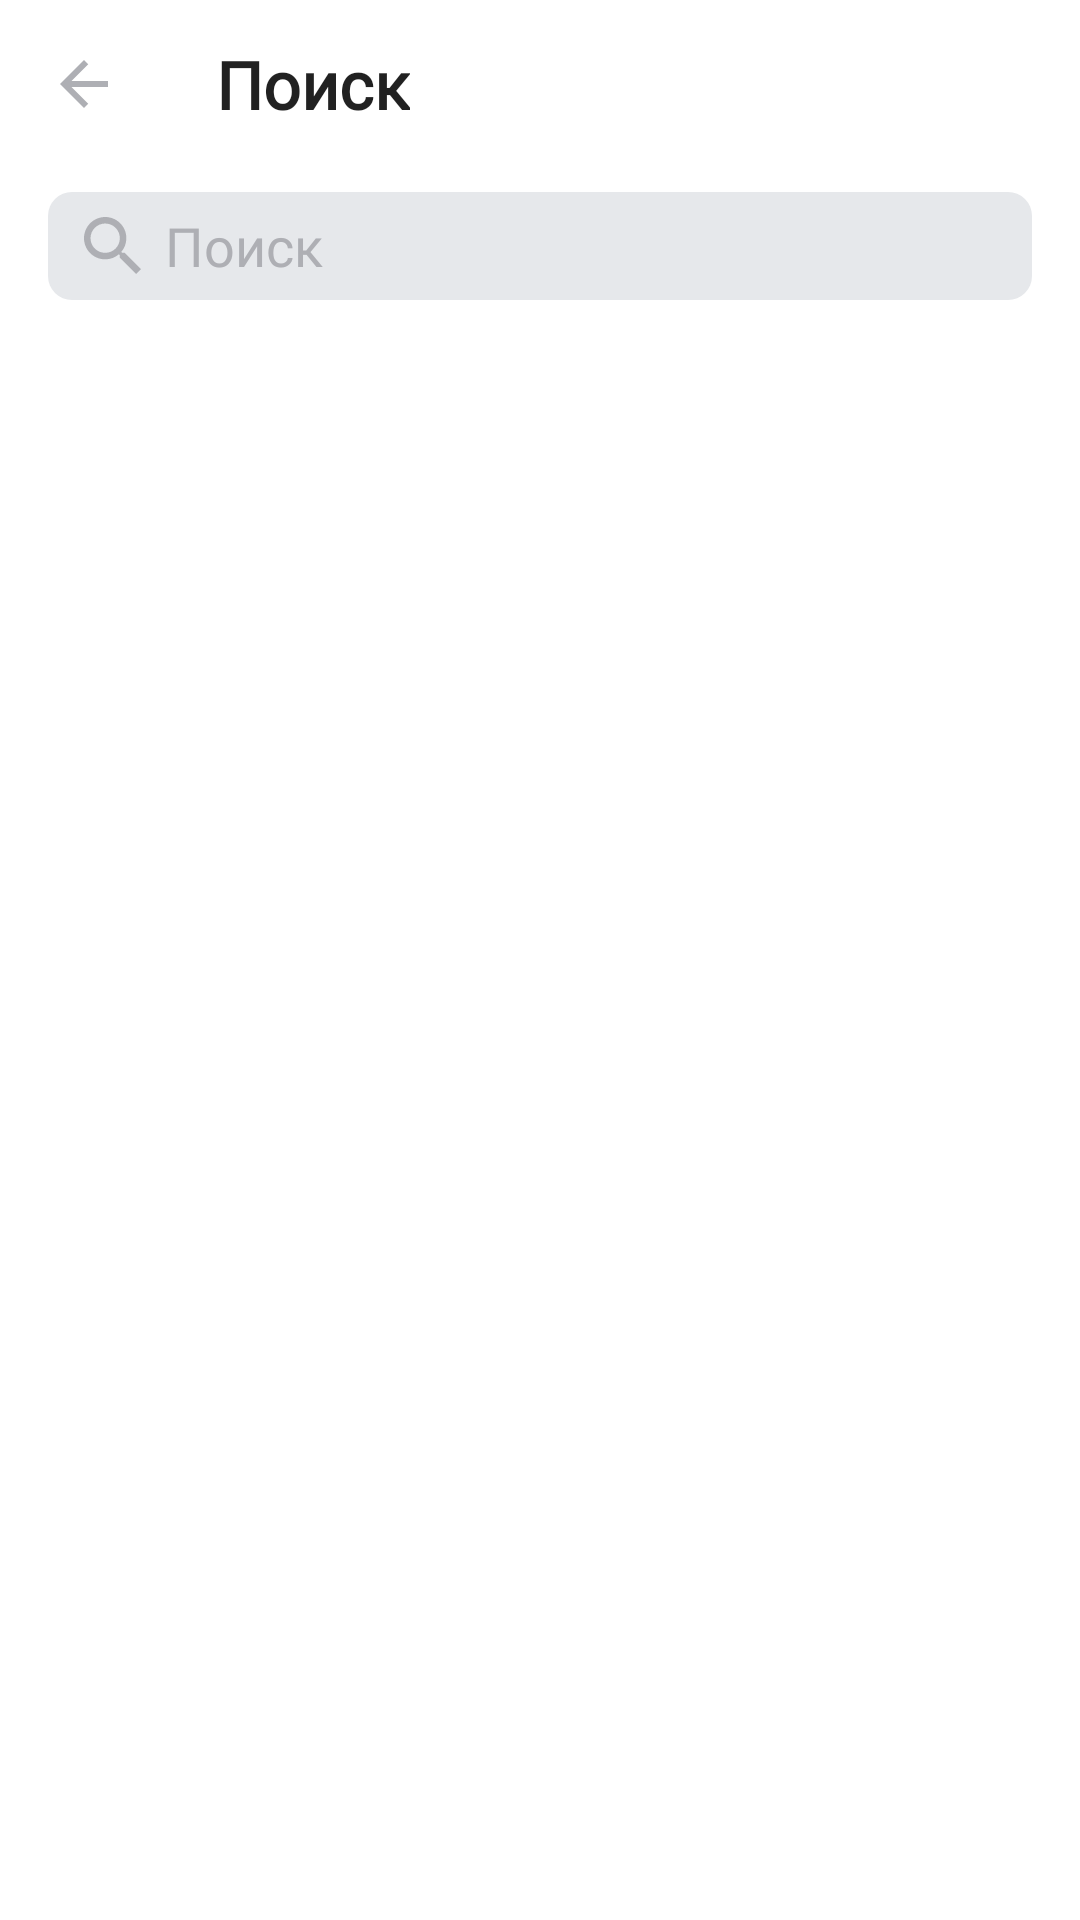

Layout XML and referenced resources for this Android screen:
<!-- AndroidManifest.xml: application theme Theme.PlaylistMaker -->
<!-- res/layout/activity_search.xml -->
<?xml version="1.0" encoding="utf-8"?>
<LinearLayout
    xmlns:android="http://schemas.android.com/apk/res/android"
    xmlns:app="http://schemas.android.com/apk/res-auto"
    xmlns:tools="http://schemas.android.com/tools"
    android:layout_width="match_parent"
    android:layout_height="match_parent"
    android:orientation="vertical"
    android:theme="@style/Theme.PlaylistMaker">

    
    <com.google.android.material.appbar.MaterialToolbar
        android:id="@+id/title_search"
        android:layout_width="match_parent"
        android:layout_height="wrap_content"
        app:title="@string/search"
        app:titleTextAppearance="@style/ToolbarTitle"
        app:navigationIcon="@drawable/ic_arrow_back" />

    

    <FrameLayout
        android:layout_width="match_parent"
        android:layout_height="52dp"
        android:paddingTop="@dimen/tiny_padding"
        android:paddingHorizontal="@dimen/default_padding"
        android:paddingVertical="@dimen/tiny_padding">

        
        <EditText
            android:id="@+id/inputEditText"
            style="@style/SearchBarEditText"
            android:layout_width="match_parent"
            android:layout_height="match_parent"
            android:background="@drawable/search_bar"
            android:drawableStart="@drawable/ic_search"
            android:drawablePadding="@dimen/tiny_padding"
            android:textCursorDrawable="@drawable/ic_cursor"
            android:paddingHorizontal="@dimen/small_padding"
            android:imeOptions="actionDone"
            android:singleLine="true"
            tools:text="Очень очень длинный поисковой запрос самый настоящий для проверки работы" />

        
        <ImageView
            android:id="@+id/clearIcon"
            style="@style/SearchBarIcons"
            android:layout_gravity="end|center_vertical"
            android:layout_marginEnd="@dimen/default_marginEnd"
            android:contentDescription="@string/track_cover"
            android:src="@drawable/ic_clear"
            android:visibility="gone" />
    </FrameLayout>

    
    <androidx.recyclerview.widget.RecyclerView
        android:id="@+id/recyclerView"
        android:layout_width="match_parent"
        android:layout_height="match_parent"
        android:layout_marginTop="@dimen/default_padding"
        app:layoutManager="androidx.recyclerview.widget.LinearLayoutManager"
        tools:listitem="@layout/item_track" />

    
    <FrameLayout
        android:layout_width="match_parent"
        android:layout_height="wrap_content"
        android:layout_marginTop="@dimen/margin_50dp">
        
        <LinearLayout
            android:id="@+id/placeholderNoResults"
            android:layout_width="match_parent"
            android:layout_height="match_parent"
            android:orientation="vertical"
            android:gravity="center"
            android:visibility="gone"
            android:padding="@dimen/default_padding">
            <ImageView
                android:layout_width="@dimen/placeholder_def_size"
                android:layout_height="@dimen/placeholder_def_size"
                android:src="@drawable/placeholder_no_results" />
            <TextView
                android:layout_width="wrap_content"
                android:layout_height="wrap_content"
                android:text="@string/placeholder_no_results"
                android:fontFamily="@font/ys_display_medium"
                android:textSize="@dimen/placeholder_text_size"
                android:textColor="@color/placeholder_base_color"
                android:gravity="center"
                android:layout_marginTop="@dimen/margin_16dp" />
        </LinearLayout>

        
        <LinearLayout
            android:id="@+id/placeholderServerError"
            android:layout_width="match_parent"
            android:layout_height="match_parent"
            android:orientation="vertical"
            android:gravity="center"
            android:visibility="gone"
            android:padding="@dimen/default_padding">
            <ImageView
                android:layout_width="@dimen/placeholder_def_size"
                android:layout_height="@dimen/placeholder_def_size"
                android:src="@drawable/placeholder_server_error" />
            <TextView
                android:layout_width="wrap_content"
                android:layout_height="wrap_content"
                android:text="@string/placeholder_server_error_text"
                android:fontFamily="@font/ys_display_medium"
                android:textSize="@dimen/placeholder_text_size"
                android:textColor="@color/placeholder_base_color"
                android:gravity="center"
                android:layout_marginTop="@dimen/margin_16dp" />

            
            <Button
                android:id="@+id/refreshButton"
                android:layout_width="wrap_content"
                android:layout_height="36dp"
                android:text="@string/refresh_button_text"
                android:fontFamily="@font/ys_display_medium"
                android:textSize="@dimen/text_size_14sp"
                android:layout_marginTop="@dimen/margin_24dp"
                android:textAllCaps="false"
                android:background="@drawable/util_rounded_corners" />
        </LinearLayout>

        
    </FrameLayout>
    <LinearLayout
        android:id="@+id/historyLayout"
        android:layout_width="match_parent"
        android:layout_height="wrap_content"
        android:orientation="vertical"
        android:visibility="gone"
        tools:visibility="visible">

        
        <TextView
            android:id="@+id/historyTitle"
            android:layout_width="wrap_content"
            android:layout_height="wrap_content"
            android:layout_gravity="center_horizontal"
            android:fontFamily="@font/ys_display_medium"
            android:text="@string/you_searched"
            android:textColor="@color/placeholder_base_color"
            android:textSize="@dimen/placeholder_text_size"
            android:layout_marginTop="@dimen/margin_24dp" />

        
        <androidx.recyclerview.widget.RecyclerView
            android:id="@+id/historyRecyclerView"
            android:layout_width="match_parent"
            android:layout_height="0dp"
            android:layout_weight="1"
            android:layout_marginTop="20dp"
            tools:listitem="@layout/item_track" />

        
        <Button
            android:id="@+id/clearHistoryButton"
            android:layout_width="wrap_content"
            android:layout_height="36dp"
            android:layout_gravity="center_horizontal"
            android:text="@string/clear_history"
            android:layout_marginTop="@dimen/margin_24dp"
            android:background="@drawable/clear_history_button"
            android:textColor="?attr/colorOnPrimary"
            android:textAllCaps="false"
            android:gravity="center" android:textAlignment="center"/>
    </LinearLayout>
</LinearLayout>
<!-- res/layout/item_track.xml (included above) -->
<?xml version="1.0" encoding="utf-8"?>
<LinearLayout xmlns:android="http://schemas.android.com/apk/res/android"
    xmlns:app="http://schemas.android.com/apk/res-auto"
    xmlns:tools="http://schemas.android.com/tools"
    android:layout_width="match_parent"
    android:layout_height="wrap_content"
    android:orientation="horizontal"
    android:paddingTop="@dimen/tiny_padding"
    android:paddingBottom="@dimen/tiny_padding"
    android:paddingStart="13dp"
    android:paddingEnd="20dp"
    android:gravity="center_vertical">

    <ImageView
        android:id="@+id/artworkImageView"
        android:layout_width="@dimen/cover_size"
        android:layout_height="@dimen/cover_size"
        android:scaleType="centerCrop"
        android:layout_marginEnd="@dimen/margin_8dp"
        app:srcCompat="@drawable/placeholder"
        tools:src="@tools:sample/avatars"
        tools:ignore="ContentDescription" />

    <LinearLayout
    android:layout_width="0dp"
    android:layout_height="wrap_content"
    android:layout_weight="1"
    android:orientation="vertical">

    <TextView
        android:id="@+id/trackNameTextView"
        android:layout_width="match_parent"
        android:layout_height="wrap_content"
        style="@style/TrackName"
        android:maxLines="1"
        android:ellipsize="end"
        tools:text="Track" />

    <LinearLayout
        android:layout_width="match_parent"
        android:layout_height="wrap_content"
        android:orientation="horizontal"
        android:layout_weight="1"
        android:layout_marginTop="1dp"
        android:gravity="center_vertical">

        <TextView
            android:id="@+id/artistNameTextView"
            android:layout_width="0dp"
            android:layout_height="wrap_content"
            android:layout_weight="1"
            android:fontFamily="@font/ys_display_regular"
            android:textSize="@dimen/text_size_11sp"
            android:textColor="@color/YP_Text_Gray"
            android:singleLine="true"
            android:ellipsize="end"
            tools:text="Author"
            tools:ignore="NestedWeights" />

        <ImageView
            android:layout_width="wrap_content"
            android:layout_height="wrap_content"
            android:src="@drawable/dot3px"
            android:layout_marginStart="5dp"
            android:layout_marginEnd="5dp"
            tools:ignore="ContentDescription" />

        <TextView
        android:id="@+id/trackTimeTextView"
        android:layout_width="wrap_content"
        android:layout_height="wrap_content"
        android:fontFamily="@font/ys_display_regular"
        android:textSize="@dimen/text_size_11sp"
        android:textColor="@color/YP_Text_Gray"
        tools:text="5:01" />
    </LinearLayout>
</LinearLayout>
</LinearLayout>
<!-- resources referenced by this layout -->
<resources>
  <color name="YP_Text_Gray">#AEAFB4</color>
  <color name="placeholder_base_color">@color/YP_Black</color>
  <dimen name="cover_size">45dp</dimen>
  <dimen name="default_marginEnd">16dp</dimen>
  <dimen name="default_padding">16dp</dimen>
  <dimen name="margin_16dp">16dp</dimen>
  <dimen name="margin_24dp">24dp</dimen>
  <dimen name="margin_50dp">50dp</dimen>
  <dimen name="margin_8dp">8dp</dimen>
  <dimen name="placeholder_def_size">120dp</dimen>
  <dimen name="placeholder_text_size">19sp</dimen>
  <dimen name="small_padding">12dp</dimen>
  <dimen name="text_size_11sp">11sp</dimen>
  <dimen name="text_size_14sp">14sp</dimen>
  <dimen name="tiny_padding">8dp</dimen>
  <!-- drawable clear_history_button (drawable) -->
  <?xml version="1.0" encoding="utf-8"?>
  <shape xmlns:android="http://schemas.android.com/apk/res/android"
      android:shape="rectangle">
      <corners android:radius="54dp" />
      <solid android:color="?attr/colorPrimary" />
  </shape>
  <!-- drawable ic_cursor (drawable) -->
  <?xml version="1.0" encoding="utf-8"?>
  <shape xmlns:android="http://schemas.android.com/apk/res/android"
      android:shape="rectangle">
    <size
        android:width="2dp"
        android:height="22dp" />
    <solid android:color="#3772E7" />
    <corners android:radius="1dp" />
  </shape>
  <!-- drawable search_bar (drawable) -->
  <shape xmlns:android="http://schemas.android.com/apk/res/android">
      <solid android:color="@color/searchBarColor" />
      <corners android:radius="8dp" />
  
  </shape>
  <!-- drawable util_rounded_corners (drawable) -->
  <shape xmlns:android="http://schemas.android.com/apk/res/android">
      <solid android:color="@color/placeholder_base_color" />
      <corners android:radius="54dp" />
  
  </shape>
  <string name="clear_history">Очистить историю</string>
  <string name="placeholder_no_results">Ничего не нашлось</string>
  <string name="placeholder_server_error_text">Проблемы со связью\n\nЗагрузка не удалась. Проверьте подключение к интернету</string>
  <string name="refresh_button_text">Обновить</string>
  <string name="search">Поиск</string>
  <string name="track_cover">Изображение обложки</string>
  <string name="you_searched">Вы искали</string>
  <style name="SearchBarIcons">
          <item name="android:layout_width">wrap_content</item>
          <item name="android:layout_height">wrap_content</item>
          <item name="android:layout_gravity">center_vertical</item>
          <item name="android:background">@android:color/transparent</item>
      </style>
  <style name="Theme.PlaylistMaker" parent="Theme.MaterialComponents.DayNight.NoActionBar">
          <item name="android:background">@color/YP_White</item>
      </style>
  <style name="ToolbarTitle">
          <item name="android:textSize">@dimen/default_tittle_size</item>
          <item name="paddingStart">16dp</item>
          <item name="android:paddingTop">14dp</item>
          <item name="android:textStyle">bold</item>
          <item name="fontFamily">@font/ys_display_medium</item>
      </style>
  <style name="TrackName">
          <item name="android:fontFamily">@font/ys_display_medium</item>
          <item name="android:textSize">@dimen/default_text_size</item>
          <item name="android:textColor">@color/YP_Black</item>
      </style>
  <color name="YP_Black">#1A1B22</color>
  <color name="ic_settings">#AEAFB4</color>
  <color name="ic_title">#1A1B22</color>
  <color name="searchBarColor">@color/YP_Light_Gray</color>
  <color name="YP_Light_Gray">#E6E8EB</color>
  <color name="YP_White">#FFFFFF</color>
  <dimen name="default_tittle_size">22sp</dimen>
  <dimen name="default_text_size">16sp</dimen>
</resources>
